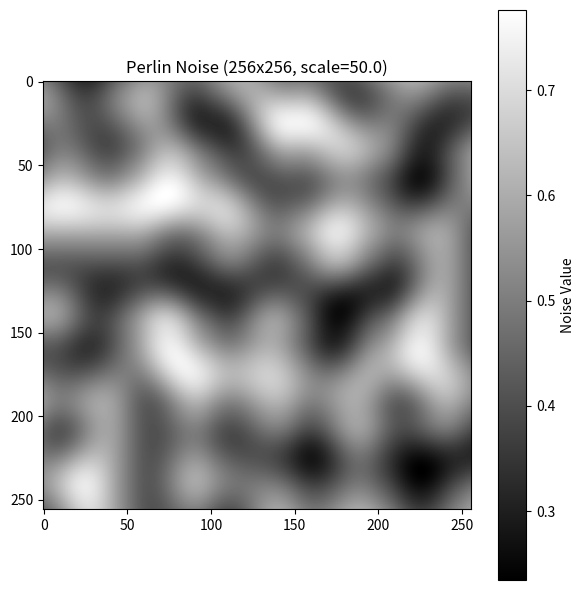

Write the Python code that produced this figure.
from __future__ import annotations

from abc import ABC, abstractmethod
from dataclasses import dataclass
import numpy as np
import matplotlib.pyplot as plt


class NoiseGenerator(ABC):
    """
    Base interface for 2D noise generators.

    Methods
    -------
    as_grid(width, height, **kwargs) -> np.ndarray
        Generate a full HxW noise grid.
    at_pixel_position(x, y, **kwargs) -> float
        Sample the noise at a single pixel coordinate (x, y).
    """

    @abstractmethod
    def as_grid(self, width: int, height: int, **kwargs) -> np.ndarray:
        raise NotImplementedError

    @abstractmethod
    def at_pixel_position(self, x: int, y: int, **kwargs) -> float:
        raise NotImplementedError


@dataclass
class PerlinNoise(NoiseGenerator):
    """
    Vectorized Perlin noise (2D) using NumPy only.

    Parameters
    ----------
    seed : int | None
        Random seed for reproducibility.
    """
    seed: int | None = None

    def __post_init__(self):
        # Permutation table (size 256, repeated) for hashing lattice coordinates
        rng = np.random.default_rng(self.seed)
        p = np.arange(256, dtype=np.int32)
        rng.shuffle(p)
        self._perm = np.concatenate([p, p])  # 512 for safe wrap

        # 8 gradient directions (unit vectors)
        angles = np.linspace(0, 2 * np.pi, 8, endpoint=False, dtype=np.float32)
        self._grad_lut = np.stack([np.cos(angles), np.sin(angles)], axis=-1).astype(np.float32)

    # ---------- internal helpers (vectorized) ----------

    @staticmethod
    def _fade(t: np.ndarray) -> np.ndarray:
        # 6t^5 - 15t^4 + 10t^3 (smoothstep^3), stable & vectorized
        return ((6 * t - 15) * t + 10) * (t * t * t)

    @staticmethod
    def _lerp(a: np.ndarray, b: np.ndarray, t: np.ndarray) -> np.ndarray:
        return a + t * (b - a)

    def _hash2(self, xi: np.ndarray, yi: np.ndarray) -> np.ndarray:
        """
        Hash (xi, yi) -> [0, 255] via permutation table, vectorized.
        """
        # Ensure non-negative and wrap
        xi = xi & 255
        yi = yi & 255
        return self._perm[(self._perm[xi] + yi) & 255]

    def _grad_at_corner(self, xi: np.ndarray, yi: np.ndarray) -> np.ndarray:
        """
        Lookup 2D unit gradient vector at integer lattice corner (xi, yi).
        Returns array with shape xi.shape + (2,)
        """
        h = self._hash2(xi, yi) % self._grad_lut.shape[0]
        return self._grad_lut[h]

    # ---------- public API ----------

    def as_grid(
        self,
        width: int,
        height: int,
        *,
        scale: float = 64.0,
        normalize: bool = True,
    ) -> np.ndarray:
        """
        Generate a (height, width) grid of Perlin noise.

        Parameters
        ----------
        width : int
        height : int
        scale : float
            The number of pixels per noise unit. Larger -> smoother noise.
        normalize : bool
            If True, map result from [-1, 1] to [0, 1].

        Returns
        -------
        np.ndarray
            Array of shape (height, width), dtype float32.
        """
        if scale <= 0:
            raise ValueError("scale must be > 0")

        # Pixel coordinate grid
        xs = np.arange(width, dtype=np.float32)
        ys = np.arange(height, dtype=np.float32)
        X, Y = np.meshgrid(xs, ys, indexing="xy")

        # Noise-space coordinates
        x = X / scale
        y = Y / scale

        # Integer lattice corners
        xi = np.floor(x).astype(np.int32)
        yi = np.floor(y).astype(np.int32)

        # Local offsets inside cell
        xf = (x - xi).astype(np.float32)
        yf = (y - yi).astype(np.float32)

        # Gradients at 4 corners (broadcasts to HxW x 2)
        g00 = self._grad_at_corner(xi,     yi)
        g10 = self._grad_at_corner(xi + 1, yi)
        g01 = self._grad_at_corner(xi,     yi + 1)
        g11 = self._grad_at_corner(xi + 1, yi + 1)

        # Offset vectors to corners (HxW x 2)
        d00 = np.stack([xf,       yf      ], axis=-1)
        d10 = np.stack([xf - 1.0, yf      ], axis=-1)
        d01 = np.stack([xf,       yf - 1.0], axis=-1)
        d11 = np.stack([xf - 1.0, yf - 1.0], axis=-1)

        # Dot products (HxW)
        n00 = np.sum(g00 * d00, axis=-1)
        n10 = np.sum(g10 * d10, axis=-1)
        n01 = np.sum(g01 * d01, axis=-1)
        n11 = np.sum(g11 * d11, axis=-1)

        # Smooth interpolation
        u = self._fade(xf)
        v = self._fade(yf)

        nx0 = self._lerp(n00, n10, u)   # along x at y0
        nx1 = self._lerp(n01, n11, u)   # along x at y1
        nxy = self._lerp(nx0, nx1, v)   # along y

        # Optional normalization to [0, 1]
        if normalize:
            nxy = (nxy * 0.5 + 0.5)

        return nxy.astype(np.float32, copy=False)

    def at_pixel_position(
        self,
        x: int,
        y: int,
        *,
        scale: float = 64.0,
        normalize: bool = True,
    ) -> float:
        """
        Sample Perlin noise at a single pixel (x, y).

        This is still vectorized internally and simply extracts the scalar.

        Parameters
        ----------
        x : int
        y : int
        scale : float
        normalize : bool

        Returns
        -------
        float
        """
        # Use the same path as as_grid but for a 1x1 grid to keep behavior identical.
        grid = self.as_grid(1, 1, scale=scale, normalize=normalize)
        # The (0,0) in that 1x1 grid corresponds to the provided (x,y) by shifting the mesh.
        # To avoid recomputing with offsets, emulate by directly computing at given x,y:

        # Direct scalar path (fully NumPy but tiny arrays):
        X = np.array([[x]], dtype=np.float32)
        Y = np.array([[y]], dtype=np.float32)
        # Reuse the same math with minimal duplication by calling a tiny helper:
        return float(self._sample_points(X, Y, scale=scale, normalize=normalize))

    def _sample_points(self, X: np.ndarray, Y: np.ndarray, *, scale: float, normalize: bool) -> np.ndarray:
        """Vectorized sampling for arbitrary X,Y arrays; returns array with same shape as X."""
        x = (X / scale).astype(np.float32)
        y = (Y / scale).astype(np.float32)

        xi = np.floor(x).astype(np.int32)
        yi = np.floor(y).astype(np.int32)
        xf = (x - xi).astype(np.float32)
        yf = (y - yi).astype(np.float32)

        g00 = self._grad_at_corner(xi,     yi)
        g10 = self._grad_at_corner(xi + 1, yi)
        g01 = self._grad_at_corner(xi,     yi + 1)
        g11 = self._grad_at_corner(xi + 1, yi + 1)

        d00 = np.stack([xf,       yf      ], axis=-1)
        d10 = np.stack([xf - 1.0, yf      ], axis=-1)
        d01 = np.stack([xf,       yf - 1.0], axis=-1)
        d11 = np.stack([xf - 1.0, yf - 1.0], axis=-1)

        n00 = np.sum(g00 * d00, axis=-1)
        n10 = np.sum(g10 * d10, axis=-1)
        n01 = np.sum(g01 * d01, axis=-1)
        n11 = np.sum(g11 * d11, axis=-1)

        u = self._fade(xf)
        v = self._fade(yf)

        nx0 = self._lerp(n00, n10, u)
        nx1 = self._lerp(n01, n11, u)
        nxy = self._lerp(nx0, nx1, v)

        if normalize:
            nxy = (nxy * 0.5 + 0.5)

        return nxy.astype(np.float32, copy=False)


if __name__ == "__main__":
    # Create noise generator
    noise = PerlinNoise(seed=1234)

    # Generate a grid of noise
    width, height = 256, 256
    scale = 50.0
    grid = noise.as_grid(width, height, scale=scale, normalize=True)

    # Plot the noise
    plt.figure(figsize=(6, 6))
    plt.imshow(grid, cmap="gray", origin="upper")
    plt.colorbar(label="Noise Value")
    plt.title("Perlin Noise ({}x{}, scale={})".format(width, height, scale))
    plt.tight_layout()
    plt.show()

    # Test at_pixel_position
    points = [(10, 10), (100, 50), (200, 150)]
    for (x, y) in points:
        value = noise.at_pixel_position(x, y, scale=scale, normalize=True)
        print(f"Noise at ({x},{y}) = {value:.4f}")
